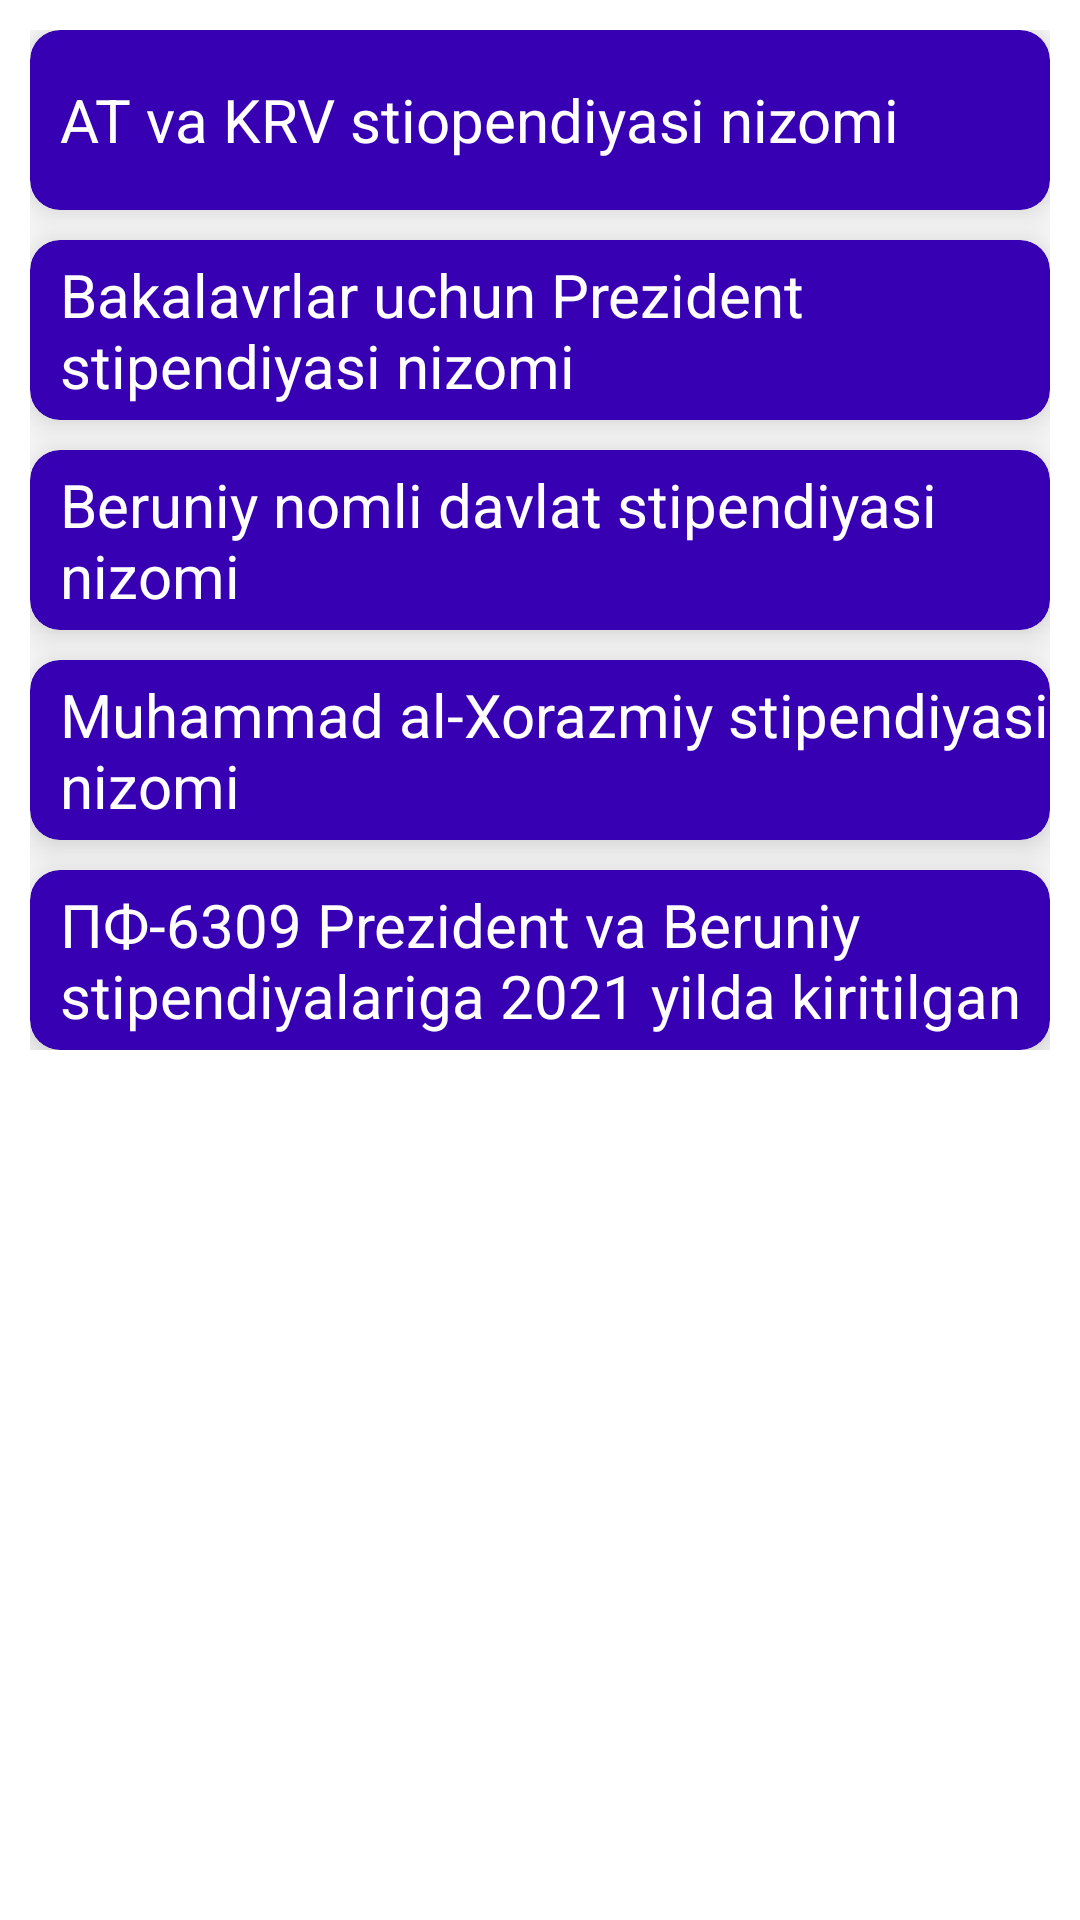

Write the Android layout XML for this screen, with the resource values it uses.
<!-- AndroidManifest.xml: application theme Theme.TUITLife -->
<!-- res/layout/fragment_scholarship.xml -->
<?xml version="1.0" encoding="utf-8"?>
<ScrollView xmlns:android="http://schemas.android.com/apk/res/android"
    xmlns:app="http://schemas.android.com/apk/res-auto"
    xmlns:tools="http://schemas.android.com/tools"
    android:layout_width="match_parent"
    android:layout_height="match_parent"
    tools:context=".infoFragments.ScholarshipFragment">

    <LinearLayout
        android:layout_width="match_parent"
        android:layout_height="wrap_content"
        android:layout_margin="10dp"
        android:orientation="vertical">

        <androidx.cardview.widget.CardView
            android:id="@+id/at_krv"
            android:layout_width="match_parent"
            android:layout_height="60dp"
            android:backgroundTint="@color/purple_700"
            app:cardCornerRadius="10dp"
            app:cardElevation="10dp">

            <TextView
                android:layout_width="match_parent"
                android:layout_height="match_parent"
                android:gravity="center_vertical"
                android:paddingLeft="10dp"
                android:text="AT va KRV stiopendiyasi nizomi"
                android:textColor="@color/white"
                android:textSize="20sp" />

        </androidx.cardview.widget.CardView>

        <androidx.cardview.widget.CardView
            android:id="@+id/prezident"
            android:layout_width="match_parent"
            android:layout_height="60dp"
            android:layout_marginTop="10dp"
            android:backgroundTint="@color/purple_700"
            app:cardCornerRadius="10dp"
            app:cardElevation="10dp">

            <TextView
                android:layout_width="match_parent"
                android:layout_height="match_parent"
                android:gravity="center_vertical"
                android:paddingLeft="10dp"
                android:text="Bakalavrlar uchun Prezident stipendiyasi nizomi"
                android:textColor="@color/white"
                android:textSize="20sp" />

        </androidx.cardview.widget.CardView>

        <androidx.cardview.widget.CardView
            android:id="@+id/beruniy"
            android:layout_width="match_parent"
            android:layout_height="60dp"
            android:layout_marginTop="10dp"
            android:backgroundTint="@color/purple_700"
            app:cardCornerRadius="10dp"
            app:cardElevation="10dp">

            <TextView
                android:layout_width="match_parent"
                android:layout_height="match_parent"
                android:gravity="center_vertical"
                android:paddingLeft="10dp"
                android:text="Beruniy nomli davlat stipendiyasi nizomi"
                android:textColor="@color/white"
                android:textSize="20sp" />

        </androidx.cardview.widget.CardView>

        <androidx.cardview.widget.CardView
            android:id="@+id/xorazmiy"
            android:layout_width="match_parent"
            android:layout_height="60dp"
            android:layout_marginTop="10dp"
            android:backgroundTint="@color/purple_700"
            app:cardCornerRadius="10dp"
            app:cardElevation="10dp">

            <TextView
                android:layout_width="match_parent"
                android:layout_height="match_parent"
                android:gravity="center_vertical"
                android:paddingLeft="10dp"
                android:text="Muhammad al-Xorazmiy stipendiyasi nizomi"
                android:textColor="@color/white"
                android:textSize="20sp" />

        </androidx.cardview.widget.CardView>

        <androidx.cardview.widget.CardView
            android:id="@+id/prezidentAndBeriniyg"
            android:layout_width="match_parent"
            android:layout_height="60dp"
            android:layout_marginTop="10dp"
            android:backgroundTint="@color/purple_700"
            app:cardCornerRadius="10dp"
            app:cardElevation="10dp">

            <TextView
                android:layout_width="match_parent"
                android:layout_height="match_parent"
                android:gravity="center_vertical"
                android:paddingLeft="10dp"
                android:text="ПФ-6309 Prezident va Beruniy stipendiyalariga 2021 yilda kiritilgan"
                android:textColor="@color/white"
                android:textSize="20sp" />

        </androidx.cardview.widget.CardView>

    </LinearLayout>

</ScrollView>
<!-- resources referenced by this layout -->
<resources>
  <color name="purple_700">#FF3700B3</color>
  <color name="white">#FFFFFFFF</color>
  <style name="Theme.TUITLife" parent="Theme.MaterialComponents.DayNight.NoActionBar">
          
          <item name="colorPrimary">@color/purple_500</item>
          <item name="colorPrimaryVariant">@color/purple_700</item>
          <item name="colorOnPrimary">@color/white</item>
          
          <item name="colorSecondary">@color/teal_200</item>
          <item name="colorSecondaryVariant">@color/teal_700</item>
          <item name="colorOnSecondary">#FF3700B3</item>
          
          <item name="android:statusBarColor" tools:targetApi="l">?attr/colorPrimaryVariant</item>
          
      </style>
  <color name="purple_500">#2196F3</color>
  <color name="teal_200">#FF03DAC5</color>
  <color name="teal_700">#FF018786</color>
</resources>
